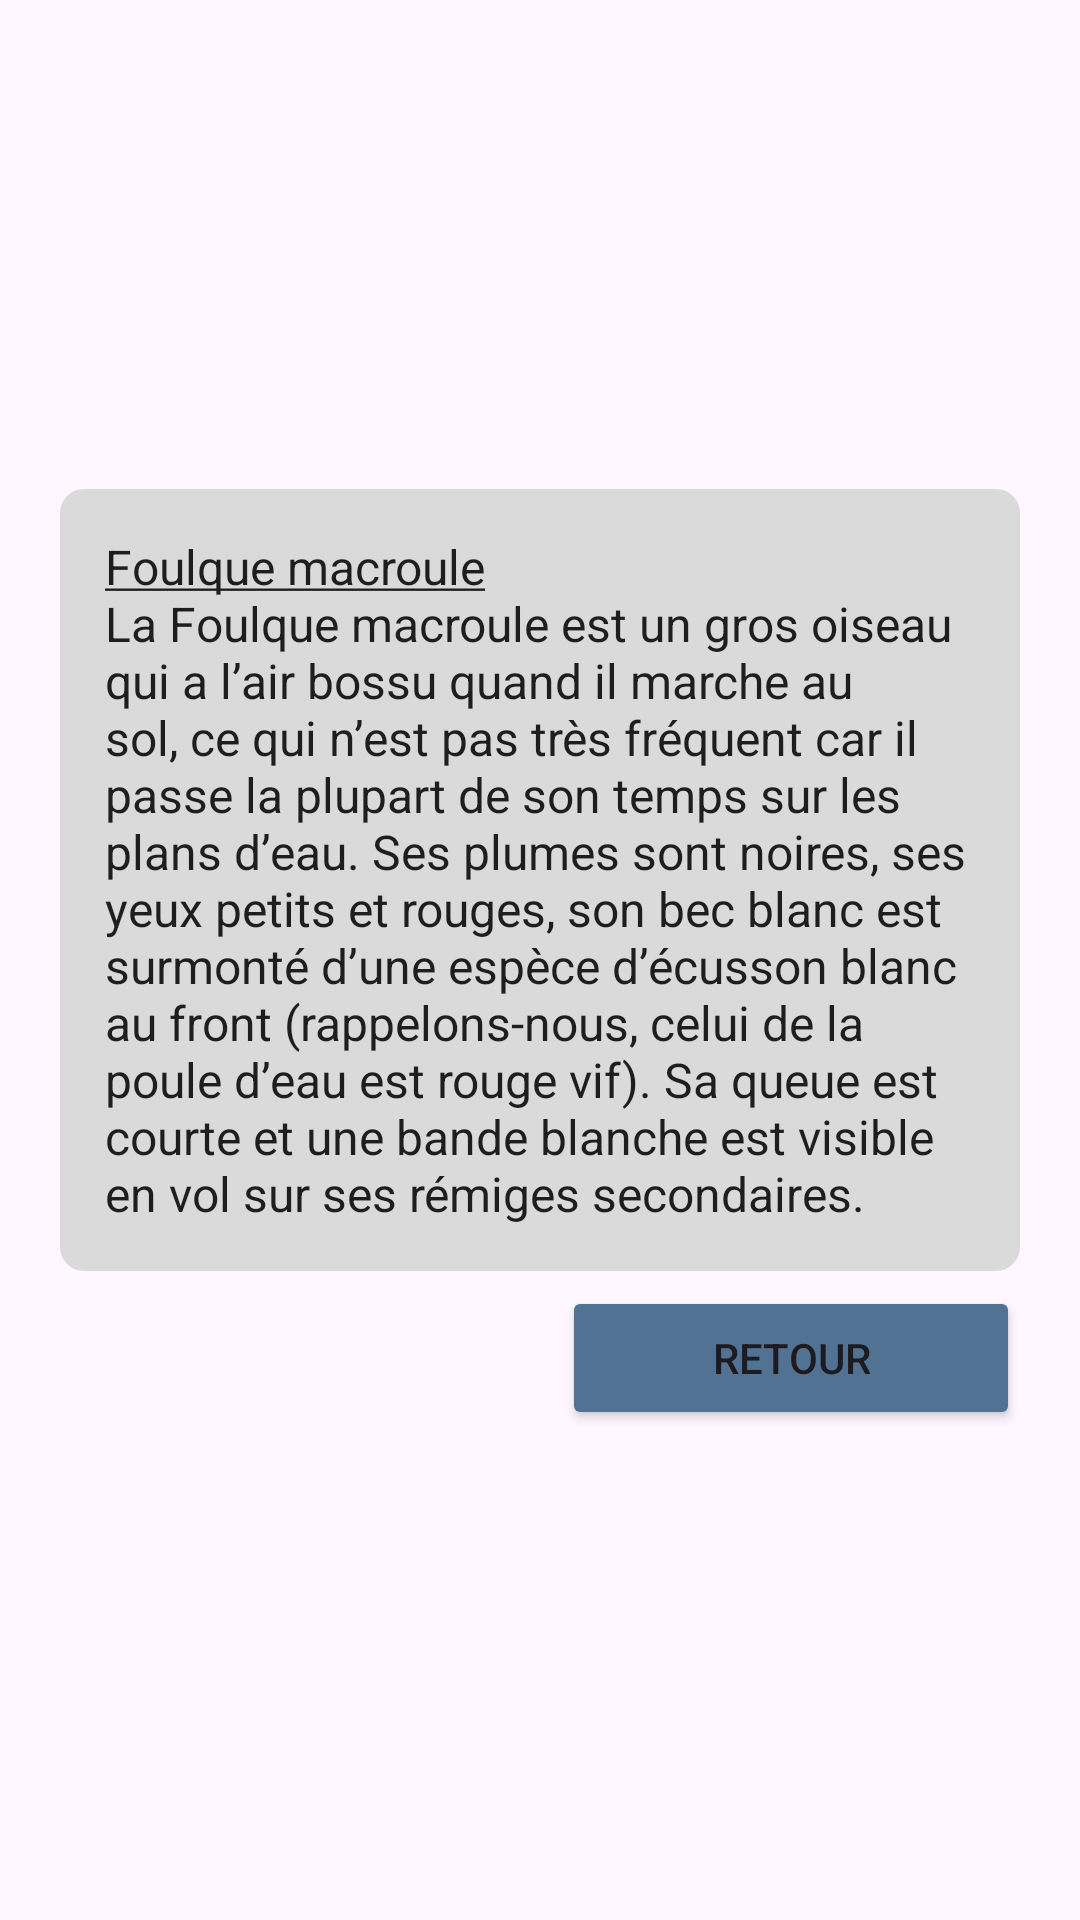

Produce the Android XML layout that renders to this screen, including the resource entries it uses.
<!-- AndroidManifest.xml: application theme Theme.MyApplication -->
<!-- res/layout/fragment_overlay_dialog_foulque.xml -->
<LinearLayout xmlns:android="http://schemas.android.com/apk/res/android"
    android:layout_width="match_parent"
    android:layout_height="match_parent"
    android:gravity="center"
    android:orientation="vertical">

    
    <TextView
        style="@style/OverlayAppearance"
        android:layout_width="wrap_content"
        android:layout_height="wrap_content"
        android:layout_marginLeft="20dp"
        android:layout_marginRight="20dp"
        android:layout_marginBottom="5dp"
        android:gravity="center_vertical"
        android:padding="15dp"
        android:text="@string/foulque"
        android:textSize="16sp" />

    <Button
        android:id="@+id/return_foulque"
        style="@style/ButtonAppearance"
        android:layout_width="wrap_content"
        android:layout_height="wrap_content"
        android:layout_gravity="right"
        android:layout_marginRight="20dp"
        android:paddingLeft="50dp"
        android:paddingRight="50dp"
        android:text="@string/retour" />
</LinearLayout>
<!-- resources referenced by this layout -->
<resources>
  <string name="foulque"><u>Foulque macroule</u>\nLa Foulque macroule est un gros oiseau qui a l’air bossu quand il marche au sol,
          ce qui n’est pas très fréquent car il passe la plupart de son temps sur les plans d’eau.
          Ses plumes sont noires, ses yeux petits et rouges, son bec blanc est surmonté d’une espèce d’écusson blanc au front
          (rappelons-nous, celui de la poule d’eau est rouge vif). Sa queue est courte et une bande blanche est visible en vol sur ses rémiges secondaires.</string>
  <string name="retour">Retour</string>
  <style name="ButtonAppearance" parent="ShapeAppearance.MaterialComponents.SmallComponent">
          <item name="cornerFamily">rounded</item>
          <item name="cornerRadius">8dp</item>
          <item name="backgroundTint">#517293</item>
          <item name="iconTint">#D9D9D9</item>
      </style>
  <style name="OverlayAppearance" parent="">
          <item name="android:background">@drawable/shape_transparent</item>
          <item name="android:textColor">#1E1E1E</item>
      </style>
  <style name="Theme.MyApplication" parent="Base.Theme.MyApplication" />
  <!-- drawable shape_transparent (drawable) -->
  <shape
      xmlns:android="http://schemas.android.com/apk/res/android"
      android:shape="rectangle"   >
  
      <solid
          android:color="#F0D9D9D9">
      </solid>
  
      <padding
          android:left="5dp"
          android:top="5dp"
          android:right="5dp"
          android:bottom="5dp"    >
      </padding>
  
      <corners
          android:radius="8dp">
      </corners>
  </shape>
  <style name="Base.Theme.MyApplication" parent="Theme.Material3.DayNight.NoActionBar">
          
          
      </style>
</resources>
